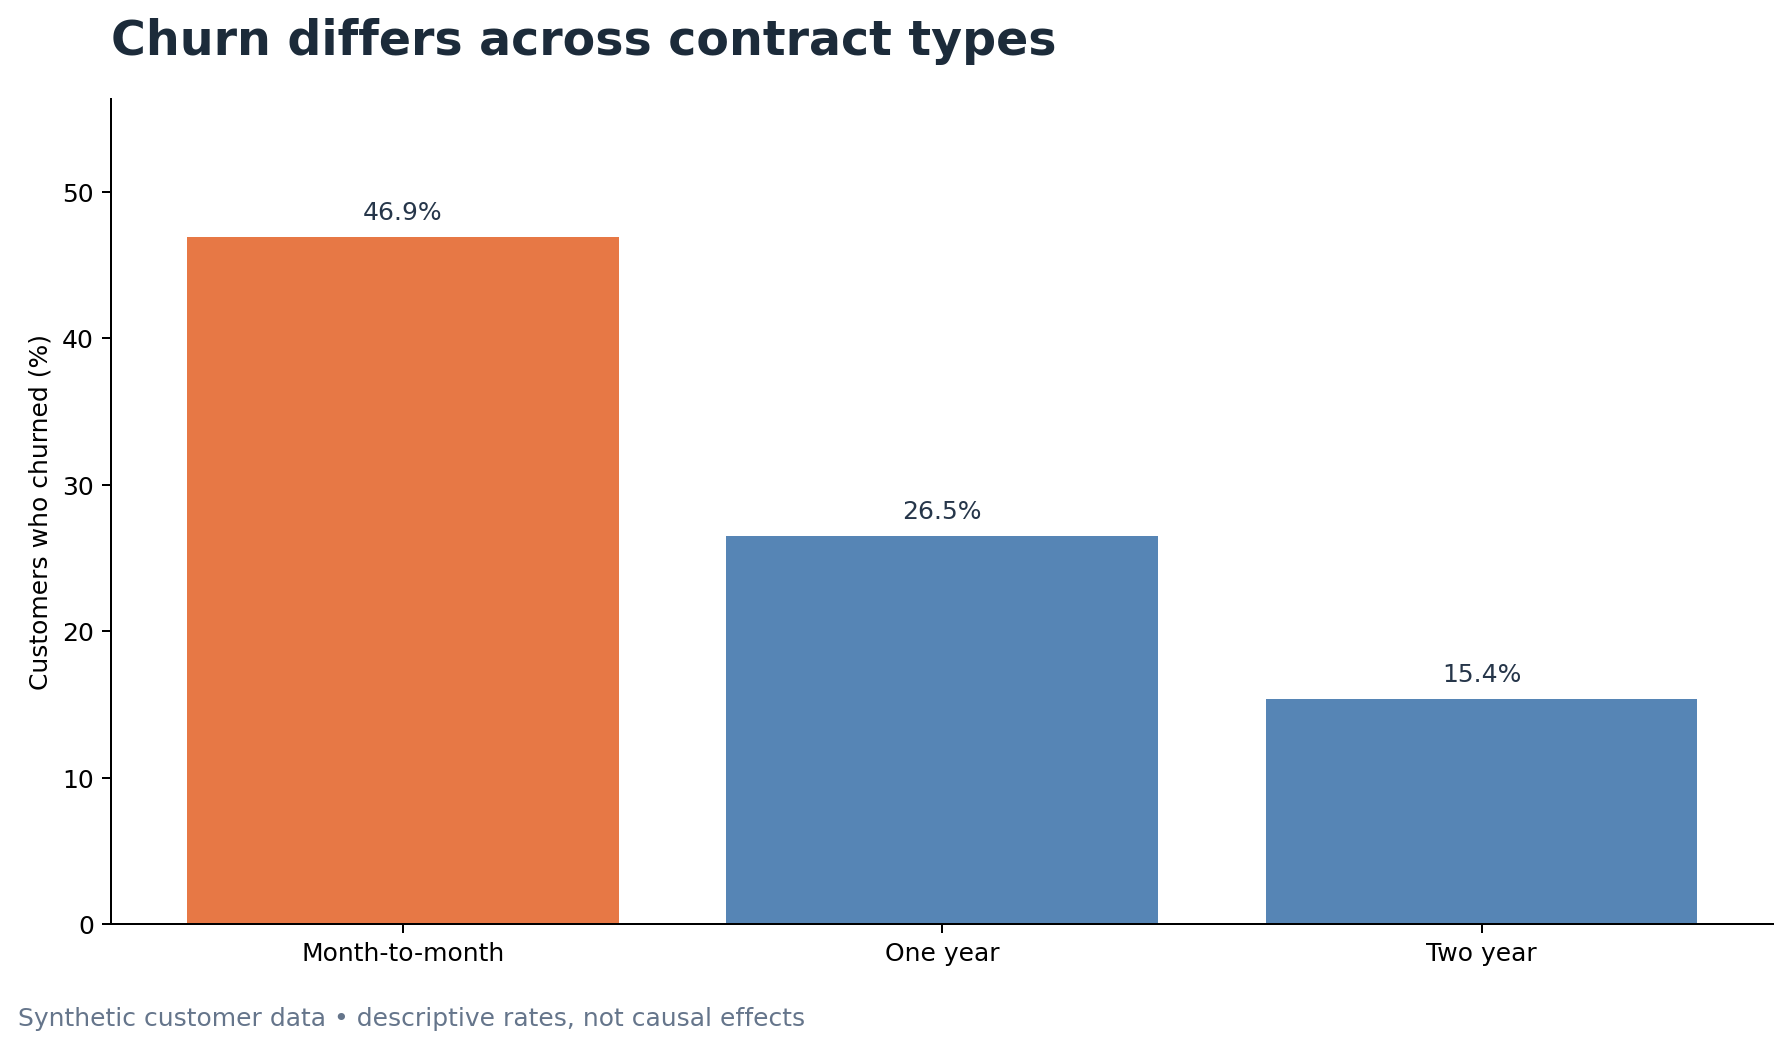

The data file committed next to this chart (first rows):
contract_type, customers, churned_customers, churn_rate_pct
Month-to-month, 2210, 1037, 46.92
One year, 1199, 318, 26.52
Two year, 591, 91, 15.4
